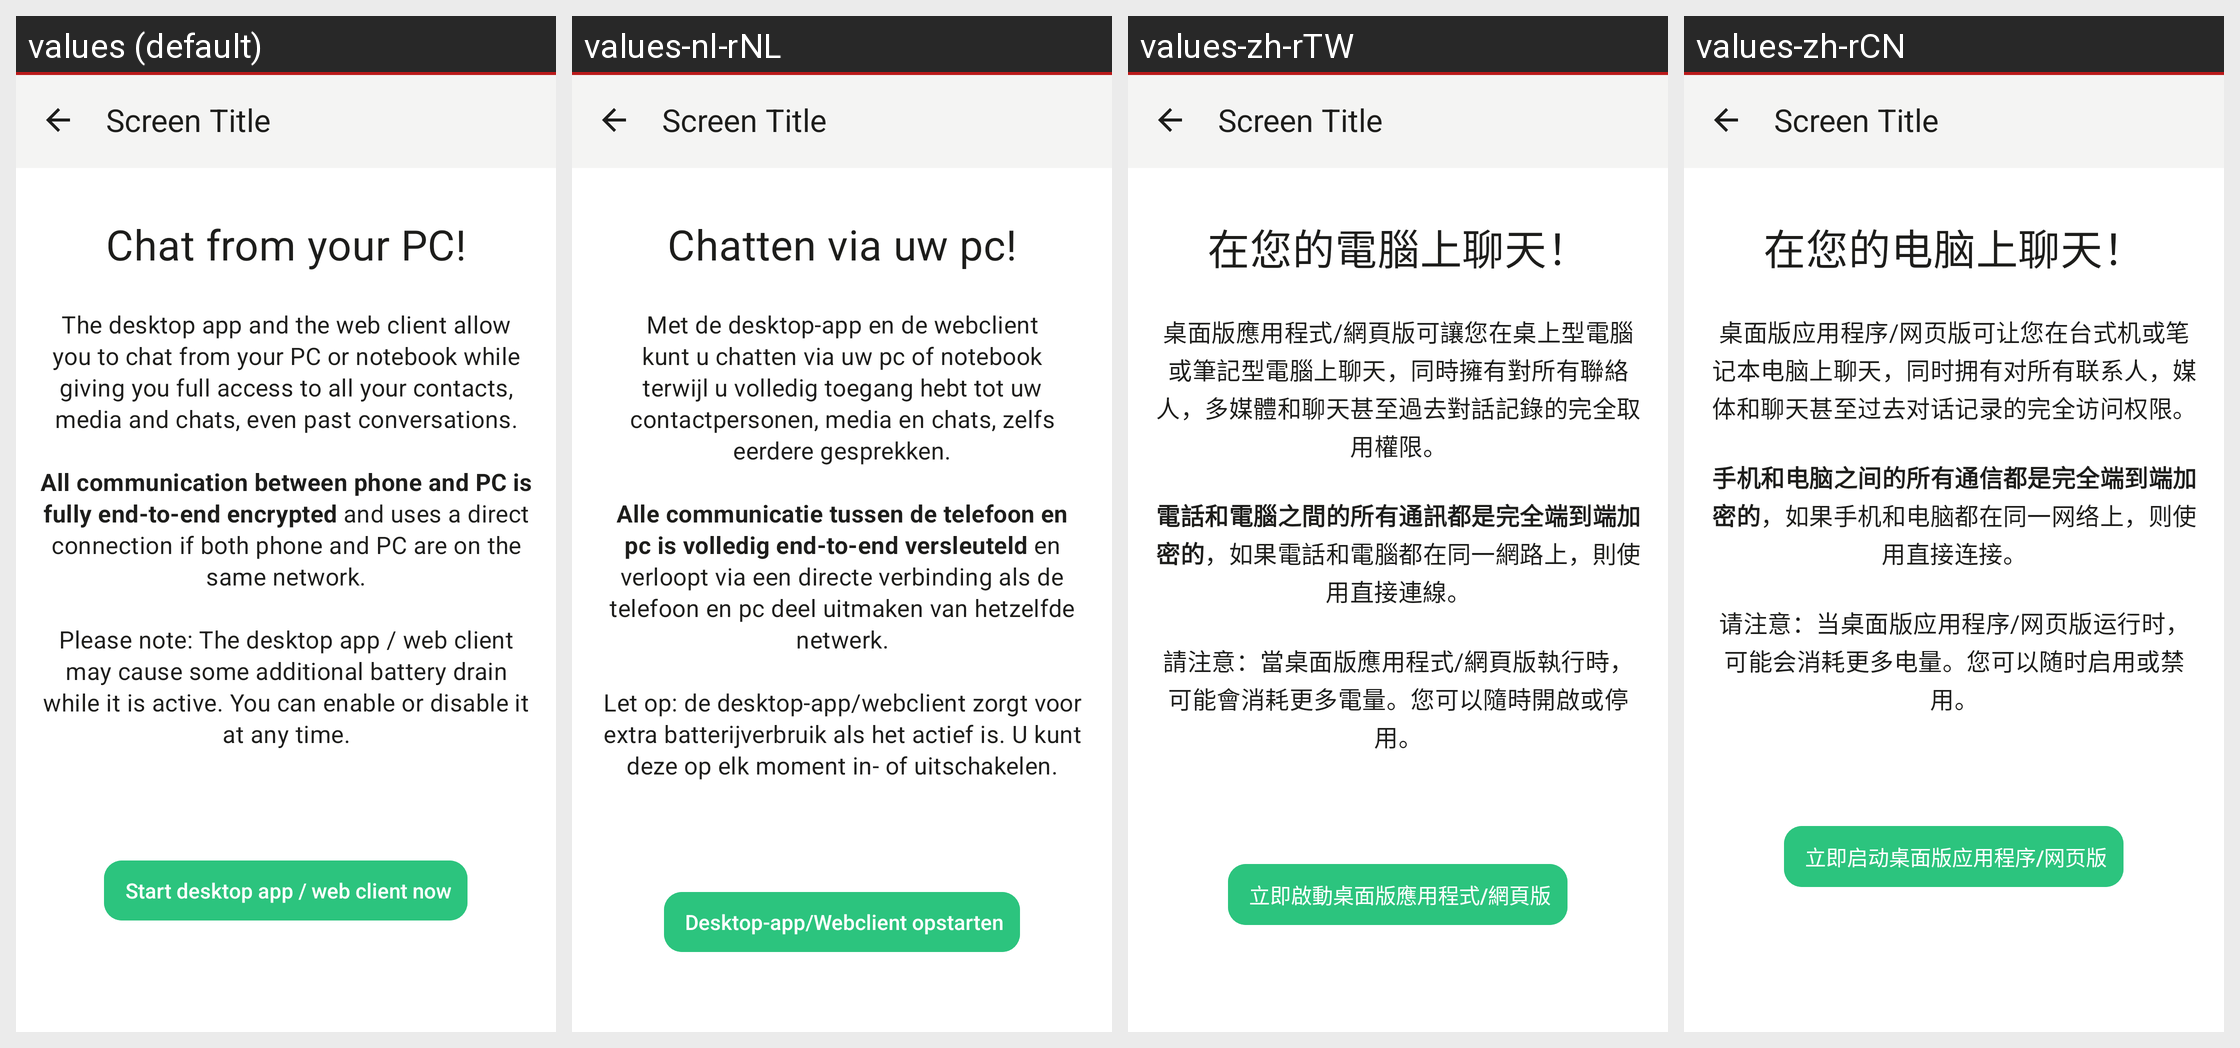

The same Android screen rendered under several of its app's locales, left to right. List the strings drawn on it with the default value and each locale's translation.
Android screen res/layout/activity_sessions_intro.xml rendered under 4 locales, left to right: values (default), values-nl-rNL, values-zh-rTW, values-zh-rCN. Device: Nexus 5 (rendered at 1080×1920; each locale shown at half size, 540×960, under a caption strip naming it); theme Theme.Threema.WithToolbar.
Other locales in the repository, not shown: values-be-rBY, values-bg, values-ca, values-cs, values-de, values-es, values-fr, values-gsw, values-hu, values-it, values-ja, values-no, values-pl, values-pt-rBR, values-ru, values-sk, values-tr, values-uk.
Strings drawn on this screen, with the default value and each locale's value (text and hints the layout hard-codes, and strings that could not be matched under every locale, appear in the picture but are not listed):

webclient_welcome_title
  values: Chat from your PC!
  values-nl-rNL: Chatten via uw pc!
  values-zh-rTW: 在您的電腦上聊天！
  values-zh-rCN: 在您的电脑上聊天！

webclient_welcome_explain
  values: The desktop app and the web client allow you to chat from your PC or notebook while giving you full access to all your contacts, media and chats, even past conversations.
      
      All communication between phone and PC is fully end-to-end encrypted and uses a direct connection if both phone and PC are on the same network.
      
      Please note: The desktop app / web client may cause some additional battery drain …[clipped]
  values-nl-rNL: Met de desktop-app en de webclient kunt u chatten via uw pc of notebook terwijl u volledig toegang hebt tot uw contactpersonen, media en chats, zelfs eerdere gesprekken.
      
      Alle communicatie tussen de telefoon en pc is volledig end-to-end versleuteld en verloopt via een directe verbinding als de telefoon en pc deel uitmaken van hetzelfde netwerk.
      
      Let op: de desktop-app/webclient zorgt voor extra …[clipped]
  values-zh-rTW: 桌面版應用程式/網頁版可讓您在桌上型電腦或筆記型電腦上聊天，同時擁有對所有聯絡人，多媒體和聊天甚至過去對話記錄的完全取用權限。
      
      電話和電腦之間的所有通訊都是完全端到端加密的，如果電話和電腦都在同一網路上，則使用直接連線。
      
      請注意：當桌面版應用程式/網頁版執行時，可能會消耗更多電量。您可以隨時開啟或停用。
  values-zh-rCN: 桌面版应用程序/网页版可让您在台式机或笔记本电脑上聊天，同时拥有对所有联系人，媒体和聊天甚至过去对话记录的完全访问权限。
      
      手机和电脑之间的所有通信都是完全端到端加密的，如果手机和电脑都在同一网络上，则使用直接连接。
      
      请注意：当桌面版应用程序/网页版运行时，可能会消耗更多电量。您可以随时启用或禁用。

webclient_launch
  values: Start desktop app / web client now
  values-nl-rNL: Desktop-app/Webclient opstarten
  values-zh-rTW: 立即啟動桌面版應用程式/網頁版
  values-zh-rCN: 立即启动桌面版应用程序/网页版
